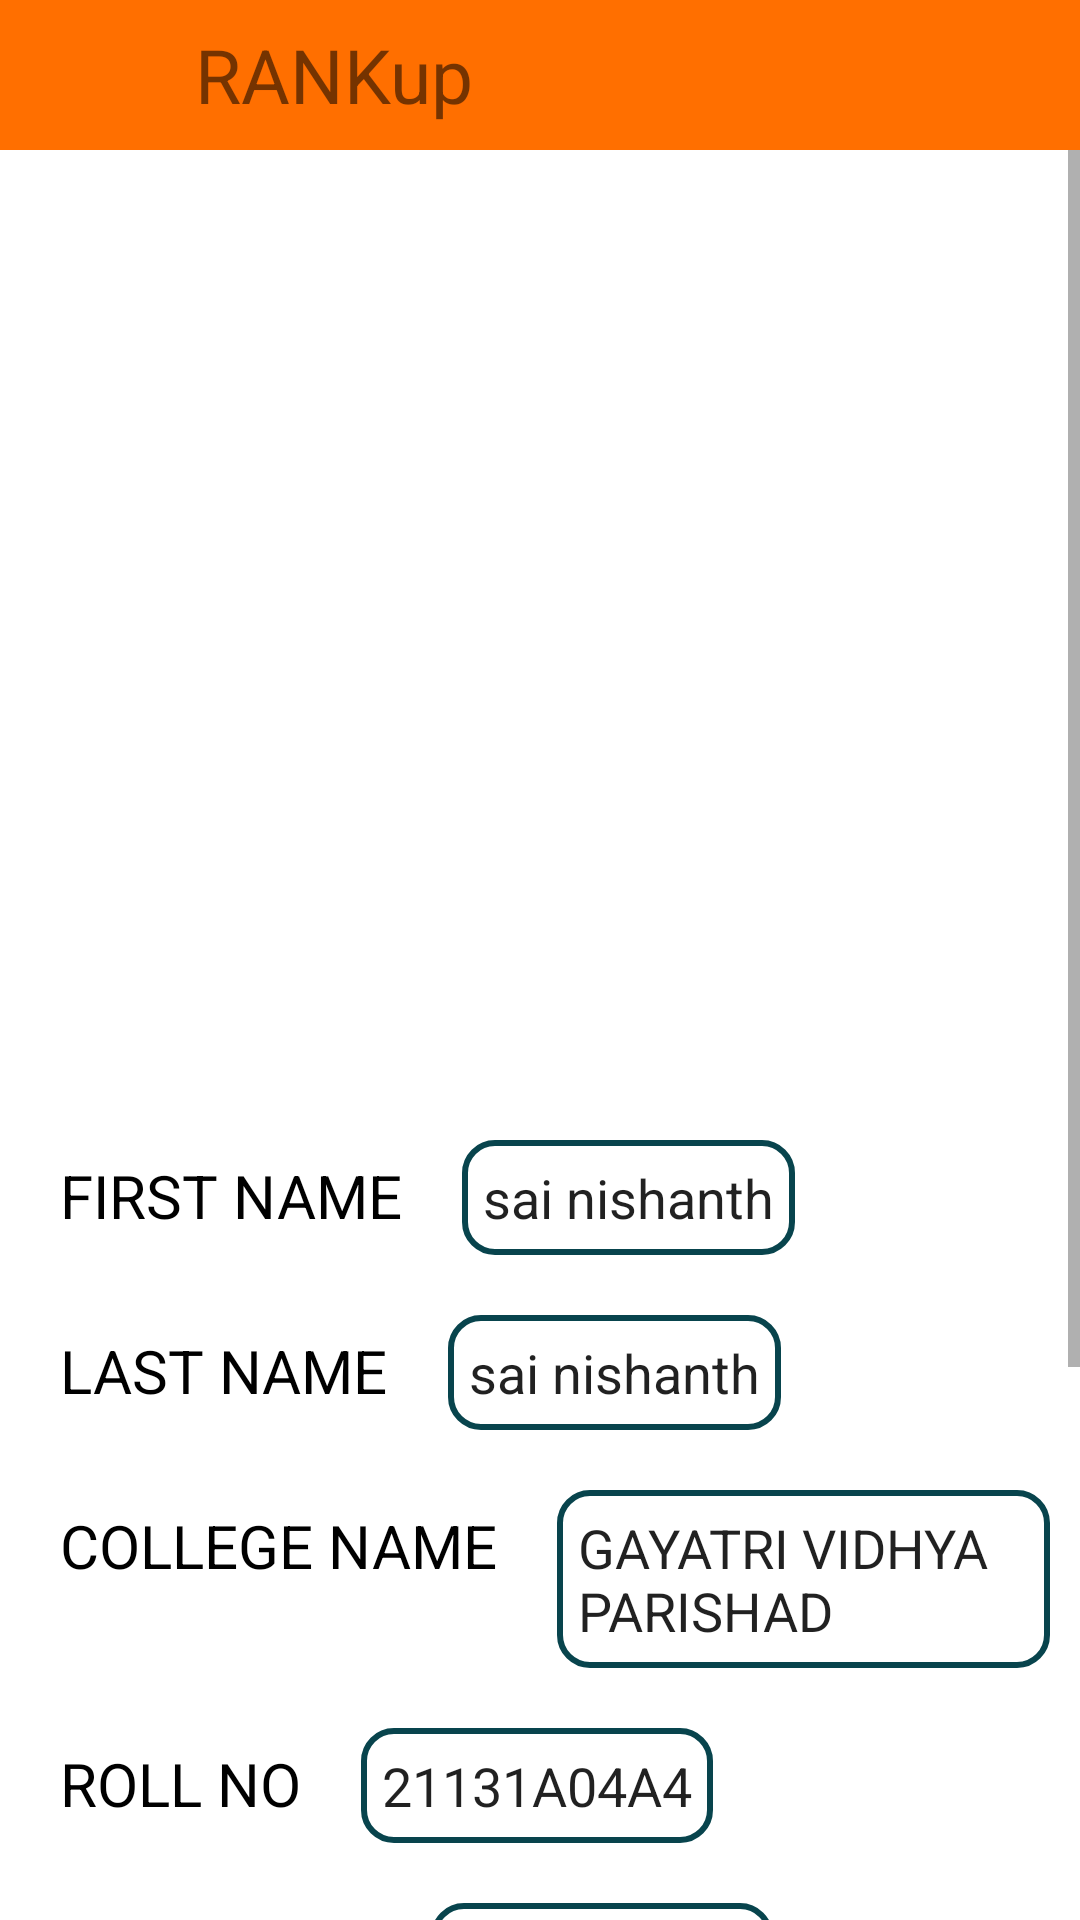

Android layout source for this screen:
<!-- AndroidManifest.xml: application theme Theme.OnlineCourses -->
<!-- res/layout/activity_profile.xml -->
<?xml version="1.0" encoding="utf-8"?>
<androidx.constraintlayout.widget.ConstraintLayout xmlns:android="http://schemas.android.com/apk/res/android"
    xmlns:app="http://schemas.android.com/apk/res-auto"
    xmlns:tools="http://schemas.android.com/tools"
    android:layout_width="match_parent"
    android:layout_height="match_parent"
    tools:context=".profile">

    <LinearLayout
        android:layout_width="match_parent"
        android:layout_height="match_parent"
        android:orientation="vertical"
        app:layout_constraintBottom_toBottomOf="parent"
        app:layout_constraintEnd_toEndOf="parent"
        app:layout_constraintStart_toStartOf="parent"
        app:layout_constraintTop_toTopOf="parent">

        <LinearLayout
            android:id="@+id/linearLayout"
            android:layout_width="match_parent"
            android:layout_height="50dp"
            android:background="@color/tolcol"
            android:orientation="horizontal">

            <ImageButton
                android:layout_width="35dp"
                android:layout_height="40dp"
                android:layout_gravity="center"
                android:layout_marginStart="10dp"
                android:background="@drawable/ic_baseline_arrow_back_24"
                android:onClick="back" />

            <TextView
                android:id="@+id/usname"
                android:layout_width="35dp"
                android:layout_height="wrap_content"
                android:layout_gravity="center"
                android:layout_marginLeft="20dp"
                android:layout_weight="1"
                android:text="RANKup"
                android:textSize="25sp" />
        </LinearLayout>
        <ScrollView
            android:layout_width="match_parent"
            android:layout_height="wrap_content">
            <LinearLayout
                android:orientation="vertical"
                android:layout_width="match_parent"
                android:layout_height="match_parent">
                <ImageView
                    android:layout_marginTop="20dp"
                    android:layout_width="match_parent"
                    android:layout_height="300dp"
                android:src="@drawable/userimage"/>
                <LinearLayout
                    android:layout_width="match_parent"
                    android:orientation="horizontal"
                    android:padding="10dp"
                    android:layout_height="wrap_content">
                    <TextView
                        android:layout_width="wrap_content"
                        android:text="FIRST NAME"
                        android:textSize="20sp"
                        android:layout_marginLeft="10dp"
                        android:textColor="@color/black"
                        android:layout_height="wrap_content"/>
                    <EditText
                        android:id="@+id/fusername"
                        android:layout_width="wrap_content"
                        android:layout_height="wrap_content"
                        android:text="sai nishanth"
                        android:layout_marginLeft="20dp"
                        android:padding="7dp"
                        android:background="@drawable/edtxbg" />
                </LinearLayout>
                <LinearLayout
                    android:layout_width="match_parent"
                    android:orientation="horizontal"
                    android:padding="10dp"
                    android:layout_height="wrap_content">
                    <TextView
                        android:layout_width="wrap_content"
                        android:text="LAST NAME"
                        android:textSize="20sp"
                        android:layout_marginLeft="10dp"
                        android:textColor="@color/black"
                        android:layout_height="wrap_content"/>
                    <EditText
                        android:id="@+id/lusername"
                        android:layout_width="wrap_content"
                        android:layout_height="wrap_content"
                        android:text="sai nishanth"
                        android:layout_marginLeft="20dp"
                        android:padding="7dp"
                        android:background="@drawable/edtxbg" />
                </LinearLayout>
                <LinearLayout
                    android:layout_width="match_parent"
                    android:orientation="horizontal"
                    android:padding="10dp"
                    android:layout_height="wrap_content">
                    <TextView
                        android:layout_width="wrap_content"
                        android:text="COLLEGE NAME"
                        android:textSize="20sp"
                        android:layout_marginLeft="10dp"
                        android:textColor="@color/black"
                        android:layout_height="wrap_content"/>
                    <EditText
                        android:id="@+id/collegename"
                        android:layout_width="wrap_content"
                        android:layout_height="wrap_content"
                        android:text="GAYATRI VIDHYA PARISHAD"
                        android:layout_marginLeft="20dp"
                        android:padding="7dp"
                        android:background="@drawable/edtxbg" />
                </LinearLayout>
                <LinearLayout
                    android:layout_width="match_parent"
                    android:orientation="horizontal"
                    android:padding="10dp"
                    android:layout_height="wrap_content">
                    <TextView
                        android:layout_width="wrap_content"
                        android:text="ROLL NO"
                        android:textSize="20sp"
                        android:layout_marginLeft="10dp"
                        android:textColor="@color/black"
                        android:layout_height="wrap_content"/>
                    <EditText
                        android:id="@+id/rollno"
                        android:layout_width="wrap_content"
                        android:layout_height="wrap_content"
                        android:text="21131A04A4"
                        android:layout_marginLeft="20dp"
                        android:padding="7dp"
                        android:background="@drawable/edtxbg" />
                </LinearLayout>
                <LinearLayout
                    android:layout_width="match_parent"
                    android:orientation="horizontal"
                    android:padding="10dp"
                    android:layout_height="wrap_content">
                    <TextView
                        android:layout_width="wrap_content"
                        android:text="MOBILE NO"
                        android:textSize="20sp"
                        android:layout_marginLeft="10dp"
                        android:textColor="@color/black"
                        android:layout_height="wrap_content"/>
                    <EditText
                        android:id="@+id/mobileno"
                        android:layout_width="wrap_content"
                        android:layout_height="wrap_content"
                        android:text="7032116559"
                        android:layout_marginLeft="20dp"
                        android:padding="7dp"
                        android:background="@drawable/edtxbg" />
                </LinearLayout>
                <LinearLayout
                    android:layout_width="match_parent"
                    android:orientation="horizontal"
                    android:padding="10dp"
                    android:layout_height="wrap_content">
                    <TextView
                        android:layout_width="wrap_content"
                        android:text="EMAIL"
                        android:textSize="20sp"
                        android:layout_marginLeft="10dp"
                        android:textColor="@color/black"
                        android:layout_height="wrap_content"/>
                    <EditText
                        android:id="@+id/email"
                        android:layout_width="wrap_content"
                        android:layout_height="wrap_content"
                        android:text="sainishanth14200@gmail.com"
                        android:layout_marginLeft="20dp"
                        android:padding="7dp"
                        android:background="@drawable/edtxbg" />
                </LinearLayout>
                <LinearLayout
                    android:layout_width="match_parent"
                    android:orientation="horizontal"
                    android:padding="10dp"
                    android:layout_height="wrap_content">
                    <TextView
                        android:layout_width="wrap_content"
                        android:text="STANDARD"
                        android:textSize="20sp"
                        android:layout_marginLeft="10dp"
                        android:textColor="@color/black"
                        android:layout_height="wrap_content"/>
                    <EditText
                        android:id="@+id/branch"
                        android:layout_width="wrap_content"
                        android:layout_height="wrap_content"
                        android:text="ECE-B"
                        android:layout_marginLeft="20dp"
                        android:padding="7dp"
                        android:background="@drawable/edtxbg" />
                </LinearLayout>
                <Button
                    android:layout_width="wrap_content"
                    android:layout_gravity="center"
                    android:onClick="savechanges"
                    android:layout_margin="20dp"
                    android:layout_height="wrap_content"
                    android:text="save changes"/>
            </LinearLayout>

        </ScrollView>
    </LinearLayout>
</androidx.constraintlayout.widget.ConstraintLayout>
<!-- resources referenced by this layout -->
<resources>
  <color name="black">#000000</color>
  <color name="tolcol">#FF6F00</color>
  <!-- drawable edtxbg (drawable) -->
  <?xml version="1.0" encoding="utf-8"?>
  <shape android:shape="rectangle"  xmlns:android="http://schemas.android.com/apk/res/android">
      <corners android:radius="10dp"/>
      <stroke android:width="2dp" android:color="#08444D"/>
  </shape>
  <style name="Theme.OnlineCourses" parent="Theme.MaterialComponents.DayNight.NoActionBar">
          
          <item name="colorPrimary">@color/teal_200</item>
          <item name="colorPrimaryVariant">#FF6F00</item>
          <item name="colorOnPrimary">@color/white</item>
          
          <item name="colorSecondary">@color/teal_200</item>
          <item name="colorSecondaryVariant">@color/teal_700</item>
          <item name="colorOnSecondary">@color/black</item>
          <item name="android:textColorHint">@color/black</item>
          
          <item name="android:statusBarColor" tools:targetApi="l">?attr/colorPrimaryVariant</item>
          
      </style>
  <color name="teal_200">#E86528</color>
  <color name="white">#FFFFFFFF</color>
  <color name="teal_700">#FF018786</color>
</resources>
